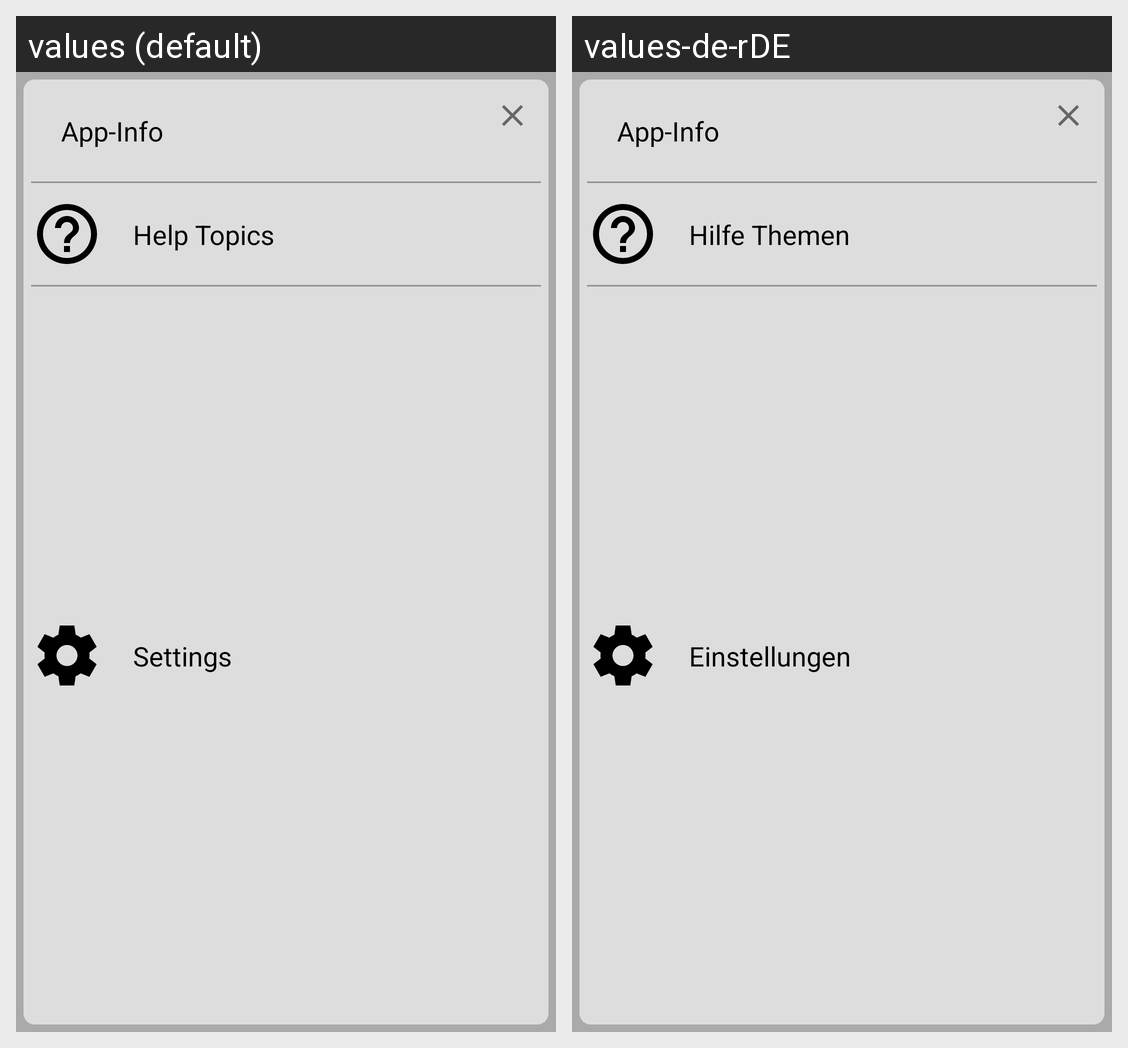

Translations of the strings shown on this Android screen, per locale in the grid:
Android screen res/layout/main_activity_popup_without_log_flyout.xml rendered under 2 locales, left to right: values (default), values-de-rDE. Device: Nexus 5 (rendered at 1080×1920; each locale shown at half size, 540×960, under a caption strip naming it); theme AppTheme.
Strings drawn on this screen, with the default value and each locale's value (text and hints the layout hard-codes, and strings that could not be matched under every locale, appear in the picture but are not listed):

MA_PopUp_InformationTitle
  values: App-Info
  values-de-rDE: App-Info

MA_PopUp_HelpTitle
  values: Help Topics
  values-de-rDE: Hilfe Themen

MA_PopUp_SettingsTitle
  values: Settings
  values-de-rDE: Einstellungen
